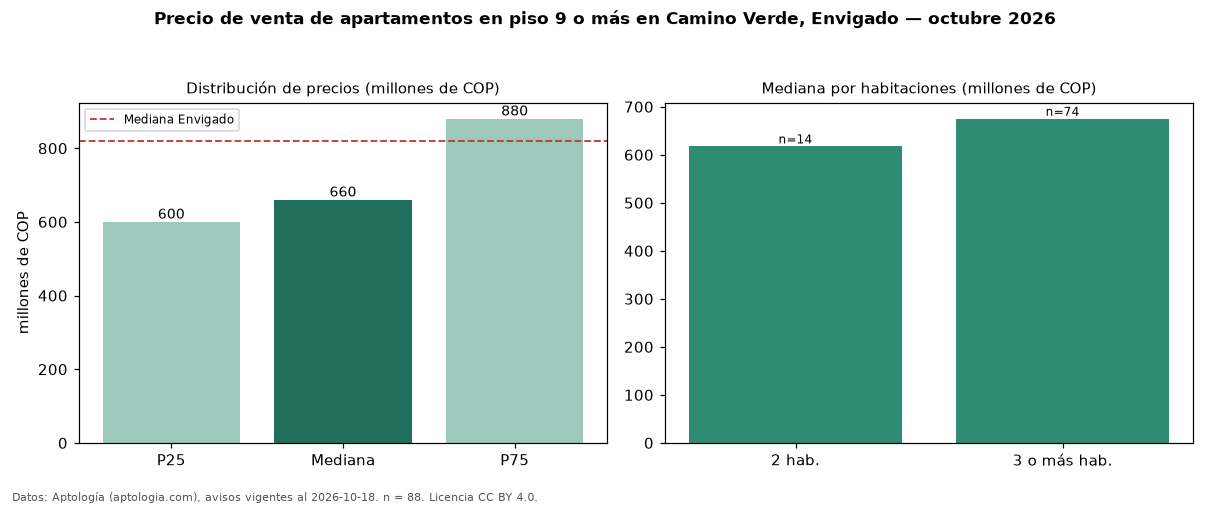

Source data for this figure (header and first rows):
seccion, metrica, valor, moneda, n
filtro, piso3, en piso 9 o más, , 88
precio, p25, 599975000, COP, 88
precio, mediana, 660000000, COP, 88
precio, p75, 880000000, COP, 88
precio, minimo, 318000000, COP, 88
precio, maximo, 2890000000, COP, 88
m2, mediana_precio_m2, 8269737, COP, 88
m2, area_mediana_m2, 83.0, m2, 88
admin, mediana_admin_mes, 500000, COP, 68
banos, mediana_banos, 2.0, , 
parqueadero, pct_con_parqueadero, 100.0, %, 87
estrato, estrato_mas_frecuente, 4, , 88
habitaciones, 2, 617500000, COP, 14
habitaciones, 3+, 675000000, COP, 74
ciudad, mediana_ciudad_referencia, 820000000, COP, 
ciudad, mediana_m2_ciudad, 8452381, COP, 
fuente, fecha_datos, 2026-10-18, , 
fuente, atribucion, https://www.aptologia.com/venta/envigado…, , 
fuente, licencia, CC BY 4.0, , 
